The GitHub repository pinky2004-dot/seedling_pytorch contains a labelled image folder "data" with 12 categories: black-grass, charlock, cleavers, common chickweed, common wheat, fat hen, loose silky-bent, maize, scentless mayweed, shepherds purse, small-flowered cranesbill, sugar beet. Examples follow, each with its label.

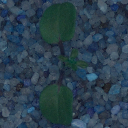
Label: cleavers

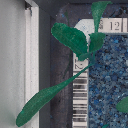
Label: sugar beet

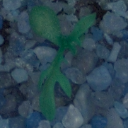
Label: scentless mayweed

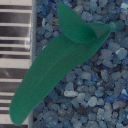
Label: maize

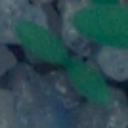
Label: common chickweed

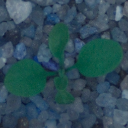
Label: shepherds purse
